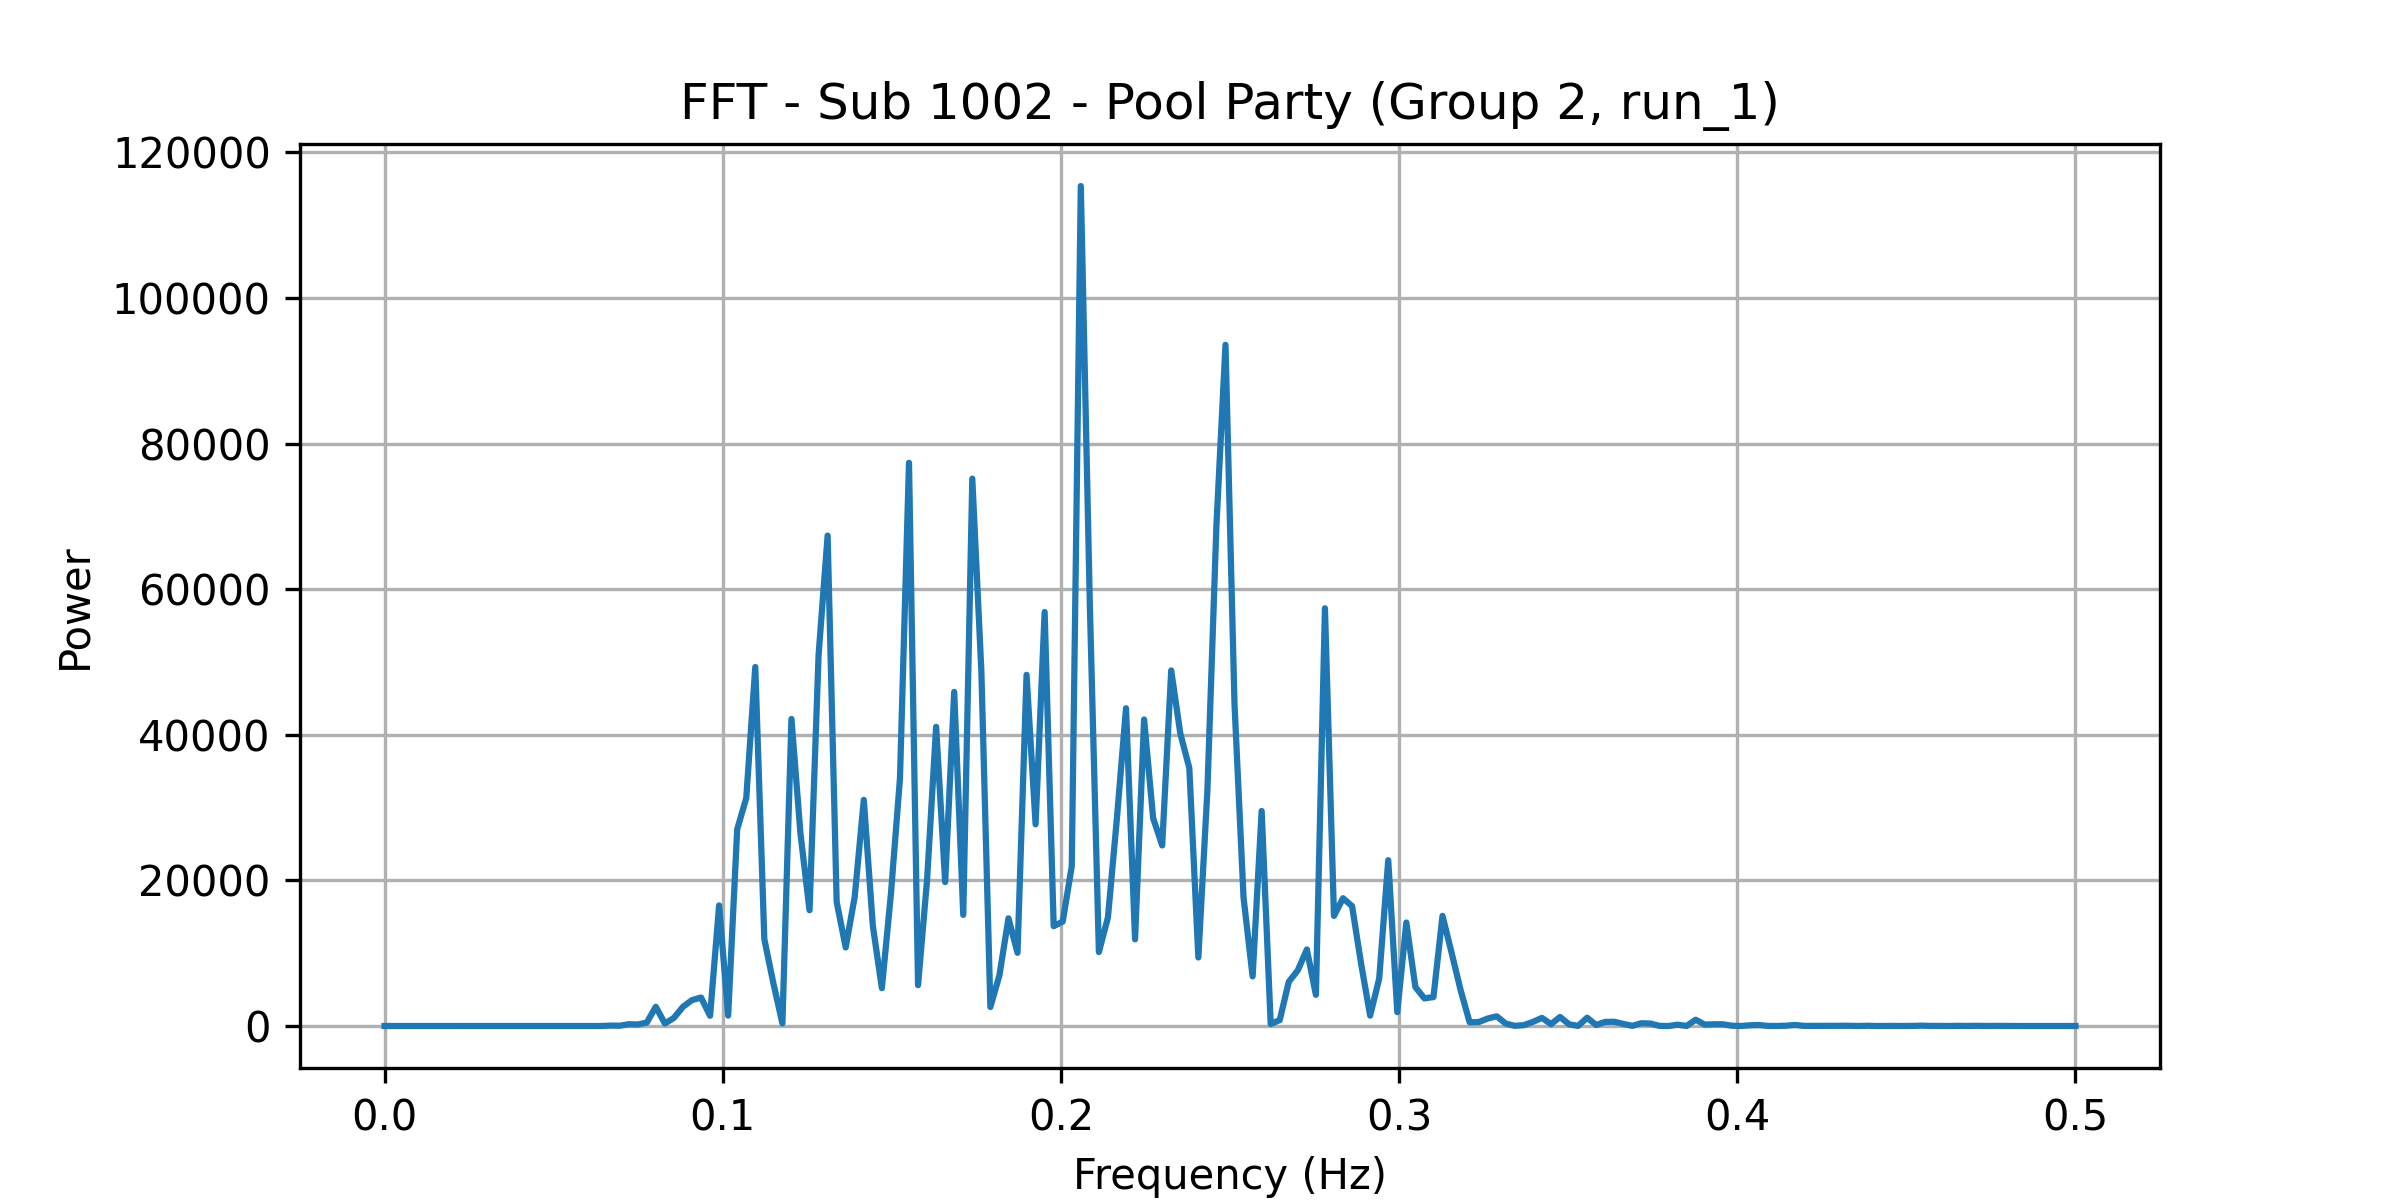

Data behind this chart, as committed beside it:
frequency, power
0.0, 0.1728
0.002674, 0.653
0.005348, 0.9263
0.008021, 0.4474
0.0107, 0.01522
0.01337, 1.263
0.01604, 0.5015
0.01872, 1.033
0.02139, 0.02151
0.02406, 0.7461
0.02674, 0.06346
0.02941, 0.438
0.03209, 0.563
0.03476, 0.5361
0.03743, 1.252
0.04011, 2.969
0.04278, 1.68
0.04545, 2.181
0.04813, 0.6639
0.0508, 1.902
0.05348, 0.6531
0.05615, 3.604
0.05882, 23.92
0.0615, 20.88
0.06417, 1.689
0.06684, 56.01
0.06952, 36.1
0.07219, 243.2
0.07487, 212.9
0.07754, 467.1
0.08021, 2639
0.08289, 342
0.08556, 1113
0.08824, 2634
0.09091, 3554
0.09358, 3914
0.09626, 1403
0.09893, 16560
0.1016, 1431
0.1043, 27022
0.107, 31291
0.1096, 49308
0.1123, 11939
0.115, 5880
0.1176, 358.8
0.1203, 42173
0.123, 26372
0.1257, 15903
0.1283, 50955
0.131, 67360
0.1337, 17048
0.1364, 10782
0.139, 17767
0.1417, 31064
0.1444, 13777
0.1471, 5197
0.1497, 18132
0.1524, 33994
0.1551, 77363
0.1578, 5605
... 128 more rows
